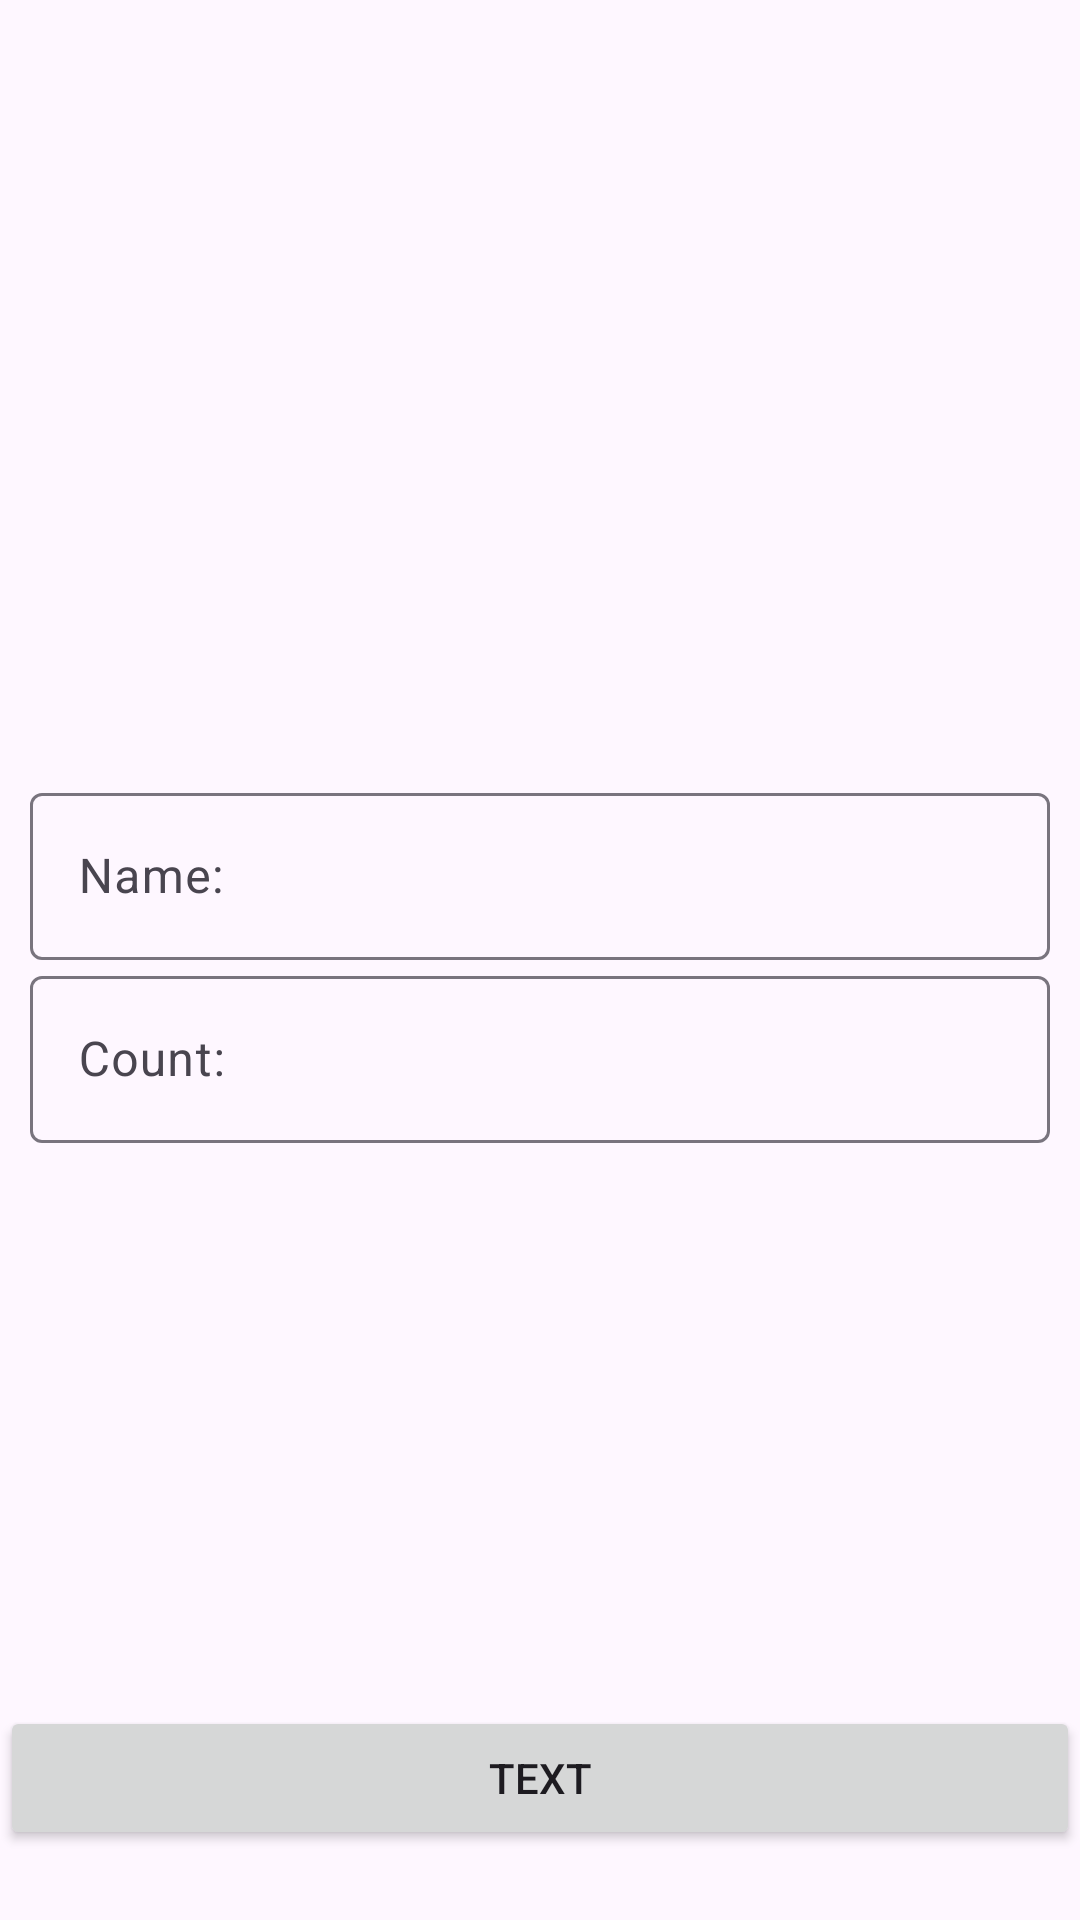

Here is an Android app screen rendered from its layout file. Give the layout XML and the strings, colors and styles it references.
<!-- AndroidManifest.xml: application theme Theme.ShopingList -->
<!-- res/layout/fragment_shop_item.xml -->
<?xml version="1.0" encoding="utf-8"?>
<androidx.constraintlayout.widget.ConstraintLayout xmlns:android="http://schemas.android.com/apk/res/android"
    xmlns:app="http://schemas.android.com/apk/res-auto"
    xmlns:tools="http://schemas.android.com/tools"
    android:layout_width="match_parent"
    android:layout_height="match_parent"
    tools:context=".presentation.fragments.ShopItemFragment">


    <com.google.android.material.textfield.TextInputLayout
        android:id="@+id/til_name"
        android:paddingHorizontal="10dp"
        android:layout_width="0dp"
        android:layout_height="wrap_content"
        app:layout_constraintEnd_toEndOf="parent"
        app:layout_constraintBottom_toTopOf="@id/til_count"
        app:layout_constraintHorizontal_bias="0.0"
        app:layout_constraintStart_toStartOf="parent"
        app:layout_constraintTop_toTopOf="parent"
        app:layout_constraintVertical_chainStyle="packed">

        <com.google.android.material.textfield.TextInputEditText
            android:id="@+id/textNameField"
            android:layout_width="match_parent"
            android:layout_height="wrap_content"
            android:hint="@string/name"
            android:inputType="text"
            app:layout_constraintEnd_toEndOf="parent"
            app:layout_constraintStart_toStartOf="parent"
            app:layout_constraintTop_toTopOf="parent" />

    </com.google.android.material.textfield.TextInputLayout>

    <com.google.android.material.textfield.TextInputLayout
        android:id="@+id/til_count"
        android:paddingHorizontal="10dp"
        android:layout_width="match_parent"
        android:layout_height="wrap_content"
        app:layout_constraintBottom_toBottomOf="parent"
        app:layout_constraintEnd_toEndOf="@+id/til_name"
        app:layout_constraintStart_toStartOf="@+id/til_name"
        app:layout_constraintTop_toBottomOf="@+id/til_name">

        <com.google.android.material.textfield.TextInputEditText
            android:id="@+id/textCountField"
            android:layout_width="match_parent"
            android:layout_height="wrap_content"
            android:hint="@string/count"
            android:inputType="number" />

    </com.google.android.material.textfield.TextInputLayout>


    <Button
        android:id="@+id/btn"
        android:layout_width="0dp"
        android:layout_height="wrap_content"
        android:text="text"
        app:layout_constraintBottom_toBottomOf="parent"
        app:layout_constraintEnd_toEndOf="@+id/til_count"
        app:layout_constraintHorizontal_bias="0.0"
        app:layout_constraintStart_toStartOf="@+id/til_count"
        app:layout_constraintTop_toBottomOf="@+id/til_count"
        app:layout_constraintVertical_bias="0.89" />

</androidx.constraintlayout.widget.ConstraintLayout>
<!-- resources referenced by this layout -->
<resources>
  <string name="count">Count:</string>
  <string name="name">Name:</string>
  <style name="Theme.ShopingList" parent="Base.Theme.ShopingList" />
  <style name="Base.Theme.ShopingList" parent="Theme.Material3.DayNight.NoActionBar">
          
          
      </style>
</resources>
